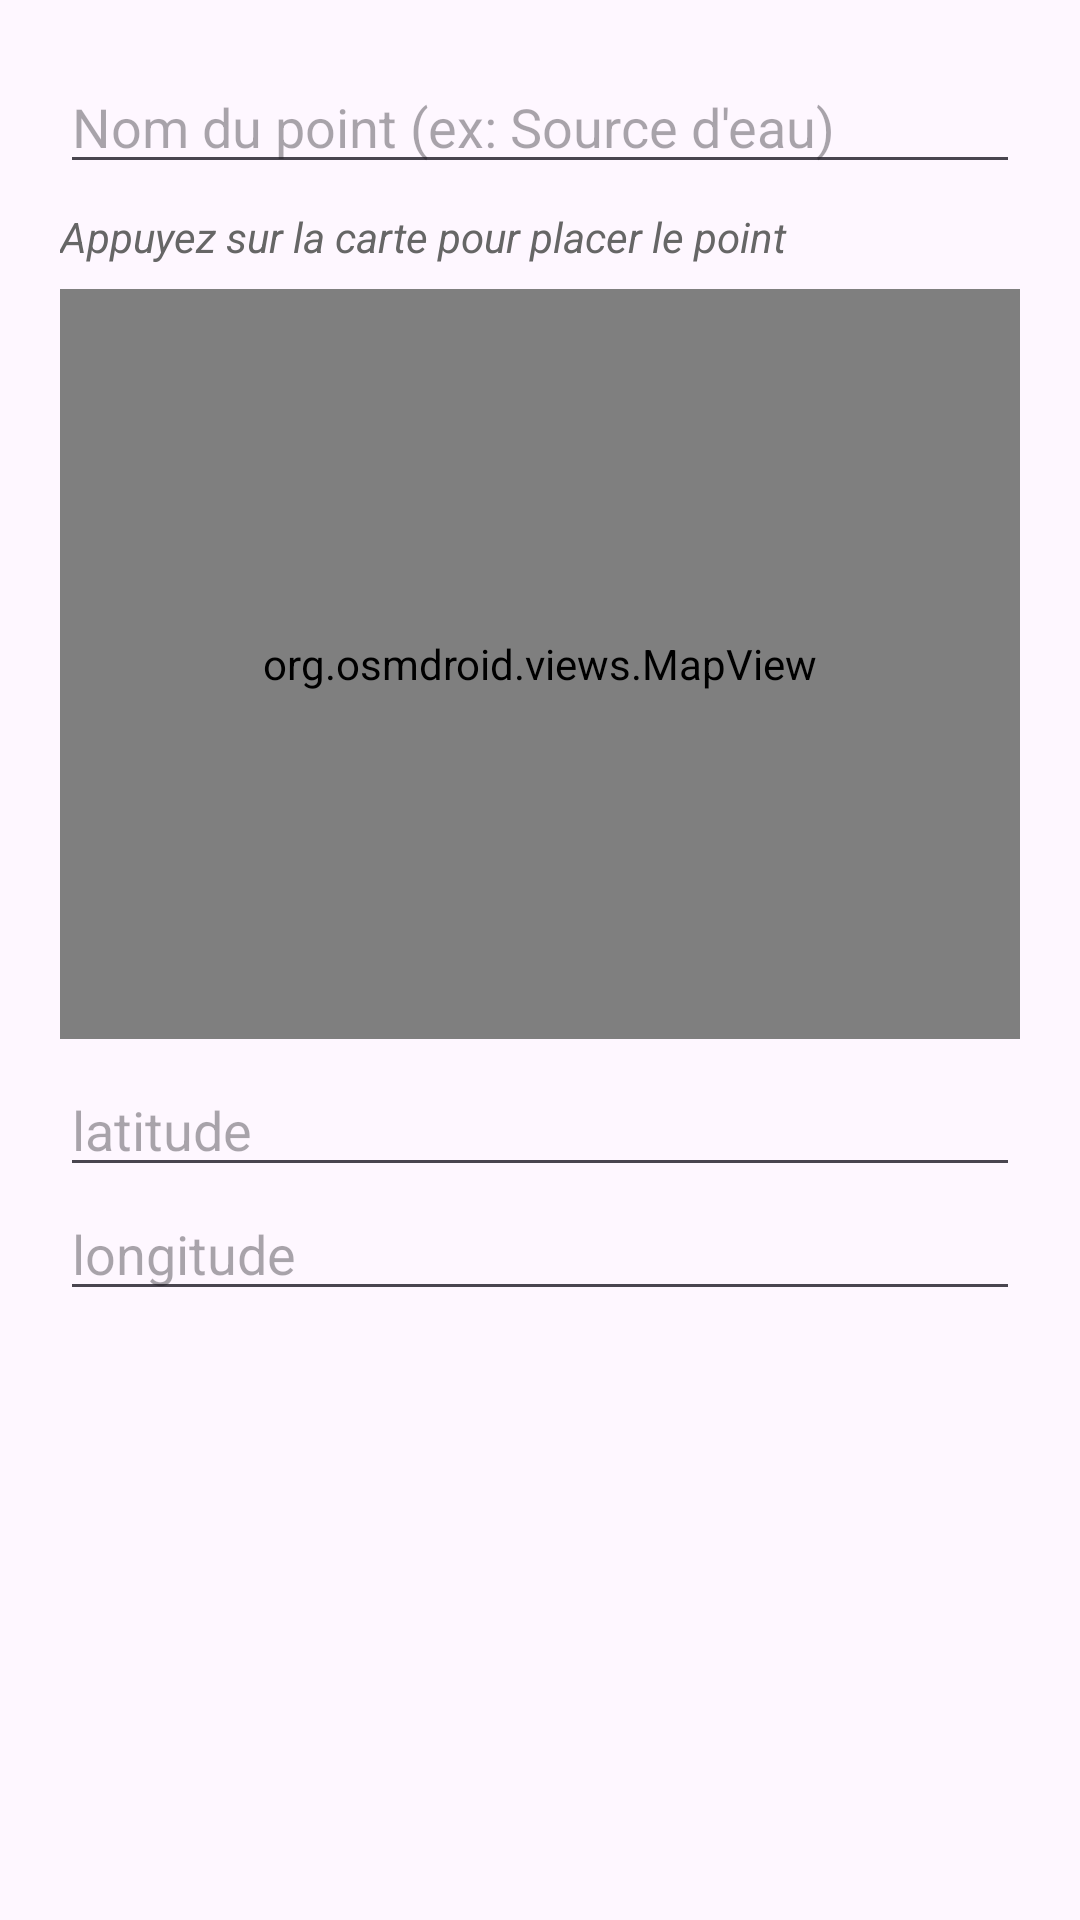

Layout XML and referenced resources for this Android screen:
<!-- AndroidManifest.xml: application theme Theme._4aWalk -->
<!-- res/layout/dialog_ajout_poi.xml -->
<?xml version="1.0" encoding="utf-8"?>
<LinearLayout xmlns:android="http://schemas.android.com/apk/res/android"
    android:orientation="vertical"
    android:padding="20dp"
    android:layout_width="match_parent"
    android:layout_height="wrap_content">

    <EditText
        android:id="@+id/edit_poi_nom"
        android:hint="@string/hint_nom_du_point"
        android:layout_width="match_parent"
        android:layout_height="wrap_content"/>

    <TextView
        android:layout_width="match_parent"
        android:layout_height="wrap_content"
        android:text="@string/hint_appui_carte"
        android:textStyle="italic"
        android:layout_marginTop="8dp"
        android:textColor="#666666"/>

    <FrameLayout
        android:layout_width="match_parent"
        android:layout_height="250dp"
        android:layout_marginTop="8dp">

        <org.osmdroid.views.MapView
            android:id="@+id/map_poi"
            android:layout_width="match_parent"
            android:layout_height="match_parent" />
    </FrameLayout>

    <EditText
        android:id="@+id/edit_poi_lat"
        android:hint="@string/latitude"
        android:layout_width="match_parent"
        android:layout_height="wrap_content"
        android:layout_marginTop="8dp"
        android:inputType="numberDecimal|numberSigned"/>

    <EditText
        android:id="@+id/edit_poi_lon"
        android:hint="@string/longitude"
        android:layout_width="match_parent"
        android:layout_height="wrap_content"
        android:inputType="numberDecimal|numberSigned"/>

</LinearLayout>
<!-- resources referenced by this layout -->
<resources>
  <string name="hint_appui_carte">Appuyez sur la carte pour placer le point</string>
  <string name="hint_nom_du_point">Nom du point (ex: Source d\'eau)</string>
  <string name="latitude">latitude</string>
  <string name="longitude">longitude</string>
  <style name="Theme._4aWalk" parent="Base.Theme._4aWalk" />
  <style name="Base.Theme._4aWalk" parent="Theme.Material3.DayNight.NoActionBar">
      </style>
</resources>
